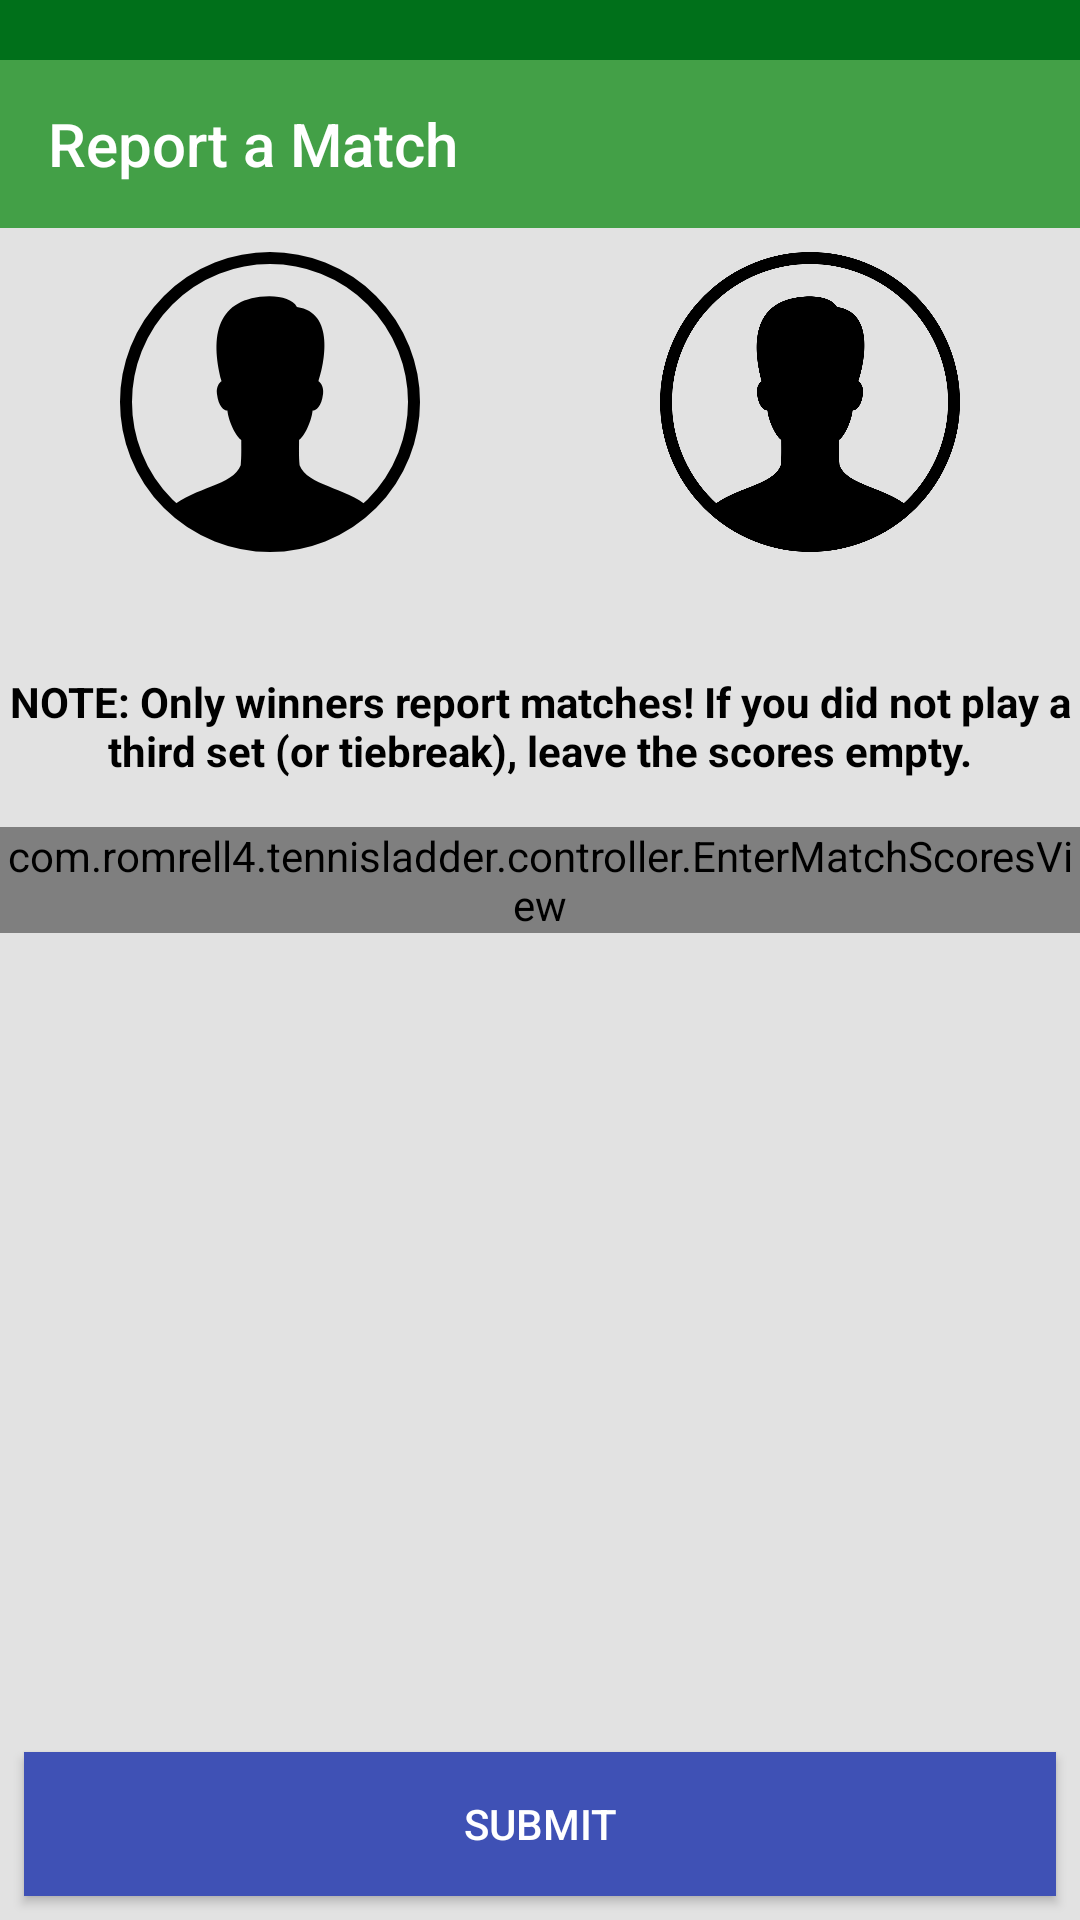

Produce the Android XML layout that renders to this screen, including the resource entries it uses.
<!-- AndroidManifest.xml: application theme AppTheme -->
<!-- res/layout/activity_report_match.xml -->
<?xml version="1.0" encoding="utf-8"?>
<androidx.constraintlayout.widget.ConstraintLayout xmlns:android="http://schemas.android.com/apk/res/android"
    xmlns:app="http://schemas.android.com/apk/res-auto"
    xmlns:tools="http://schemas.android.com/tools"
    android:layout_width="match_parent"
    android:layout_height="match_parent"
    android:background="@color/background"
    tools:context=".controller.ReportMatchActivity">

    <View
        android:id="@+id/status_bar_background"
        android:layout_width="match_parent"
        android:layout_height="20dp"
        android:paddingTop="20dp"
        android:background="@color/colorPrimaryDark"
        app:layout_constraintTop_toTopOf="parent" />

    <androidx.appcompat.widget.Toolbar
        android:id="@+id/toolbar"
        style="@style/Toolbar"
        app:layout_constraintEnd_toEndOf="parent"
        app:layout_constraintStart_toStartOf="parent"
        app:layout_constraintTop_toBottomOf="@id/status_bar_background"
        app:title="@string/report_match_title" />

    <ScrollView
        android:id="@+id/scroll_view"
        android:layout_width="0dp"
        android:layout_height="0dp"
        android:layout_marginBottom="8dp"
        app:layout_constraintBottom_toTopOf="@+id/button"
        app:layout_constraintEnd_toEndOf="parent"
        app:layout_constraintStart_toStartOf="parent"
        app:layout_constraintTop_toBottomOf="@+id/toolbar">

        <androidx.constraintlayout.widget.ConstraintLayout
            android:layout_width="match_parent"
            android:layout_height="wrap_content"
            app:layout_constraintBottom_toBottomOf="parent"
            app:layout_constraintEnd_toEndOf="parent"
            app:layout_constraintStart_toStartOf="parent"
            app:layout_constraintTop_toBottomOf="@+id/toolbar">

            <androidx.constraintlayout.widget.Guideline
                android:id="@+id/center_guideline"
                android:layout_width="wrap_content"
                android:layout_height="wrap_content"
                android:orientation="vertical"
                app:layout_constraintGuide_percent=".5" />

            <ImageView
                android:id="@+id/me_image"
                android:layout_width="@dimen/profile_image_full_size"
                android:layout_height="wrap_content"
                android:maxHeight="@dimen/profile_image_full_size"
                android:layout_marginStart="8dp"
                android:layout_marginTop="8dp"
                android:layout_marginEnd="8dp"
                android:adjustViewBounds="true"
                android:contentDescription="@string/profile_content_description"
                app:layout_constraintEnd_toStartOf="@+id/center_guideline"
                app:layout_constraintStart_toStartOf="parent"
                app:layout_constraintTop_toTopOf="parent"
                app:srcCompat="@drawable/ic_default_user" />

            <ImageView
                android:id="@+id/opponent_image"
                android:layout_width="@dimen/profile_image_full_size"
                android:layout_height="wrap_content"
                android:maxHeight="@dimen/profile_image_full_size"
                android:layout_marginStart="8dp"
                android:layout_marginTop="8dp"
                android:layout_marginEnd="8dp"
                android:adjustViewBounds="true"
                android:contentDescription="@string/profile_content_description"
                app:layout_constraintEnd_toEndOf="parent"
                app:layout_constraintStart_toStartOf="@+id/center_guideline"
                app:layout_constraintTop_toTopOf="parent"
                app:srcCompat="@drawable/ic_default_user" />

            <TextView
                android:id="@+id/me_name_text"
                android:layout_width="wrap_content"
                android:layout_height="wrap_content"
                android:layout_marginTop="8dp"
                android:textSize="18sp"
                app:layout_constraintEnd_toEndOf="@+id/me_image"
                app:layout_constraintStart_toStartOf="@+id/me_image"
                app:layout_constraintTop_toBottomOf="@+id/me_image"
                tools:text="My Name" />

            <TextView
                android:id="@+id/opponent_name_text"
                android:layout_width="wrap_content"
                android:layout_height="wrap_content"
                android:layout_marginTop="8dp"
                android:textSize="18sp"
                app:layout_constraintEnd_toEndOf="@+id/opponent_image"
                app:layout_constraintStart_toStartOf="@+id/opponent_image"
                app:layout_constraintTop_toBottomOf="@+id/opponent_image"
                tools:text="Opponent's Name" />

            <TextView
                android:id="@+id/report_instructions_label"
                android:layout_width="wrap_content"
                android:layout_height="wrap_content"
                android:layout_marginStart="8dp"
                android:layout_marginTop="8dp"
                android:layout_marginEnd="8dp"
                android:text="@string/report_instructions"
                android:textAlignment="center"
                android:textStyle="bold"
                app:layout_constraintEnd_toEndOf="parent"
                app:layout_constraintStart_toStartOf="parent"
                app:layout_constraintTop_toBottomOf="@+id/me_name_text" />

            <com.romrell4.tennisladder.controller.EnterMatchScoresView
                android:id="@+id/scores_view"
                android:layout_width="wrap_content"
                android:layout_height="wrap_content"
                android:layout_marginHorizontal="8dp"
                android:layout_marginTop="16dp"
                app:layout_constraintEnd_toEndOf="parent"
                app:layout_constraintStart_toStartOf="parent"
                app:layout_constraintTop_toBottomOf="@id/report_instructions_label" />
        </androidx.constraintlayout.widget.ConstraintLayout>
    </ScrollView>

    <Button
        android:id="@+id/button"
        android:layout_width="0dp"
        android:layout_height="wrap_content"
        android:layout_marginStart="8dp"
        android:layout_marginEnd="8dp"
        android:layout_marginBottom="8dp"
        android:background="@color/colorAccent"
        android:text="@string/submit"
        android:textColor="@color/white"
        app:layout_constraintBottom_toBottomOf="parent"
        app:layout_constraintEnd_toEndOf="parent"
        app:layout_constraintStart_toStartOf="parent" />
</androidx.constraintlayout.widget.ConstraintLayout>
<!-- resources referenced by this layout -->
<resources>
  <color name="background">#19000000</color>
  <color name="colorAccent">#3f51b5</color>
  <color name="colorPrimaryDark">#00701a</color>
  <color name="white">#fff</color>
  <dimen name="profile_image_full_size">100dp</dimen>
  <!-- drawable ic_default_user (drawable) -->
  <vector android:height="24dp" android:viewportHeight="50"
      android:viewportWidth="50" android:width="24dp" xmlns:android="http://schemas.android.com/apk/res/android">
      <path android:fillColor="#00000000"
          android:pathData="M25,25m-24,0a24,24 0,1 1,48 0a24,24 0,1 1,-48 0"
          android:strokeColor="#000000" android:strokeLineCap="round" android:strokeWidth="2"/>
      <path android:fillColor="#FF000000" android:pathData="M29.933,35.528c-0.146,-1.612 -0.09,-2.737 -0.09,-4.21c0.73,-0.383 2.038,-2.825 2.259,-4.888c0.574,-0.047 1.479,-0.607 1.744,-2.818c0.143,-1.187 -0.425,-1.855 -0.771,-2.065c0.934,-2.809 2.874,-11.499 -3.588,-12.397c-0.665,-1.168 -2.368,-1.759 -4.581,-1.759c-8.854,0.163 -9.922,6.686 -7.981,14.156c-0.345,0.21 -0.913,0.878 -0.771,2.065c0.266,2.211 1.17,2.771 1.744,2.818c0.22,2.062 1.58,4.505 2.312,4.888c0,1.473 0.055,2.598 -0.091,4.21c-1.261,3.39 -7.737,3.655 -11.473,6.924c3.906,3.933 10.236,6.746 16.916,6.746s14.532,-5.274 15.839,-6.713C37.688,39.186 31.197,38.93 29.933,35.528z"/>
  </vector>
  <string name="profile_content_description">Profile picture</string>
  <string name="report_instructions">NOTE: Only winners report matches! If you did not play a third set (or tiebreak), leave the scores empty.</string>
  <string name="report_match_title">Report a Match</string>
  <string name="submit">Submit</string>
  <style name="Toolbar">
          <item name="android:theme">@style/ThemeOverlay.AppCompat.Dark.ActionBar</item>
          <item name="android:layout_width">match_parent</item>
          <item name="android:layout_height">?attr/actionBarSize</item>
          <item name="android:background">?attr/colorPrimary</item>
      </style>
  <style name="AppTheme" parent="Theme.AppCompat.Light.NoActionBar">
          
          <item name="colorPrimary">@color/colorPrimary</item>
          <item name="colorPrimaryDark">@color/colorPrimaryDark</item>
          <item name="colorAccent">@color/colorAccent</item>
          <item name="android:itemBackground">@color/white</item>
          <item name="android:textColor">@color/black</item>
      </style>
  <color name="colorPrimary">#43a047</color>
  <color name="black">#000</color>
</resources>
